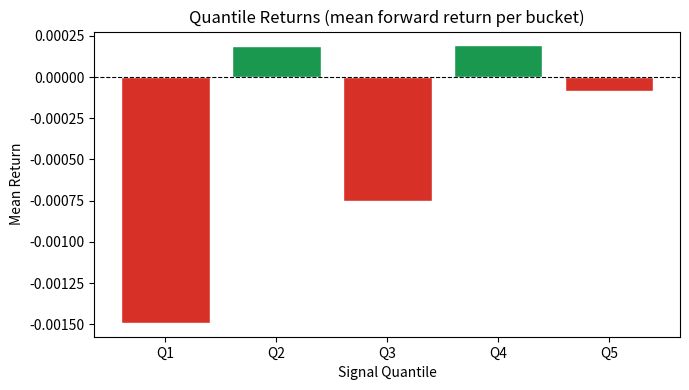
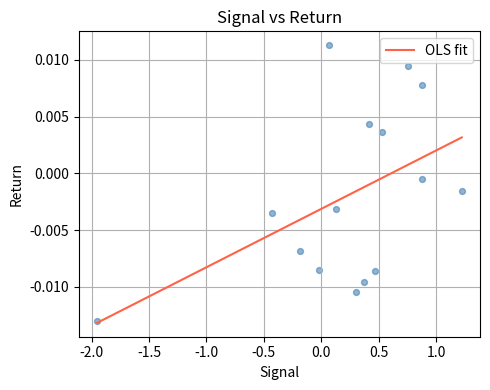

Write the Python code that produced these figures, in order.
import pandas as pd
import numpy as np
import matplotlib.pyplot as plt

%matplotlib inline


# Dataset (first rows from the processed pipeline)
_rows = [
    {
        "date": "2020-01-01",
        "asset": "ASSET_000",
        "signal": 0.30471707975443135,
        "return": -0.010399841062404956
    },
    {
        "date": "2020-01-01",
        "asset": "ASSET_001",
        "signal": 0.7504511958064572,
        "return": 0.009405647163912139
    },
    {
        "date": "2020-01-01",
        "asset": "ASSET_002",
        "signal": -1.9510351886538364,
        "return": -0.013021795068623181
    },
    {
        "date": "2020-01-01",
        "asset": "ASSET_003",
        "signal": 0.12784040316728537,
        "return": -0.003162425923435822
    },
    {
        "date": "2020-01-01",
        "asset": "ASSET_004",
        "signal": -0.016801157504288795,
        "return": -0.008530439275735801
    },
    {
        "date": "2020-01-01",
        "asset": "ASSET_005",
        "signal": 0.8793979748628286,
        "return": 0.0077779193542894835
    },
    {
        "date": "2020-01-01",
        "asset": "ASSET_006",
        "signal": 0.06603069756121605,
        "return": 0.011272412069680328
    },
    {
        "date": "2020-01-01",
        "asset": "ASSET_007",
        "signal": 0.4675093422520456,
        "return": -0.008592924628832382
    },
    {
        "date": "2020-01-01",
        "asset": "ASSET_008",
        "signal": 0.36875078408249884,
        "return": -0.009588826008289988
    },
    {
        "date": "2020-01-01",
        "asset": "ASSET_009",
        "signal": 0.8784503013072725,
        "return": -0.000499259109862529
    },
    {
        "date": "2020-01-02",
        "asset": "ASSET_000",
        "signal": -0.18486236354526056,
        "return": -0.006809295444039414
    },
    {
        "date": "2020-01-02",
        "asset": "ASSET_001",
        "signal": 1.2225413386740303,
        "return": -0.0015452948206880217
    },
    {
        "date": "2020-01-02",
        "asset": "ASSET_002",
        "signal": -0.4283278221631072,
        "return": -0.003521335504882296
    },
    {
        "date": "2020-01-02",
        "asset": "ASSET_003",
        "signal": 0.5323091855533487,
        "return": 0.0036544406436407836
    },
    {
        "date": "2020-01-02",
        "asset": "ASSET_004",
        "signal": 0.4127326115959884,
        "return": 0.004308210030078827
    }
]

df = pd.DataFrame(_rows)
if 'date' in df.columns:
    df['date'] = pd.to_datetime(df['date'])

df.head()


# Quantile Analysis — mean return per signal bucket
_labels = ['Q1', 'Q2', 'Q3', 'Q4', 'Q5']
_values = [-0.001491, 0.000189, -0.00075, 0.000192, -8.3e-05]

if _labels and _values:
    fig, ax = plt.subplots(figsize=(7, 4))
    colors = ['#d73027' if v < 0 else '#1a9850' for v in _values]
    ax.bar(_labels, _values, color=colors, edgecolor='white')
    ax.set_title('Quantile Returns (mean forward return per bucket)')
    ax.set_xlabel('Signal Quantile')
    ax.set_ylabel('Mean Return')
    plt.axhline(0, color='black', linewidth=0.8, linestyle='--')
    # Spread (Q5 - Q1): 0.001408
    plt.tight_layout()
    plt.show()
else:
    print('No quantile data available.')


# Signal vs Return scatter plot with OLS trend line
if 'signal' in df.columns and 'return' in df.columns:
    plt.figure(figsize=(5, 4))
    plt.scatter(df['signal'], df['return'], alpha=0.6, color='steelblue', s=18)

    # Regression trend line
    try:
        z = np.polyfit(df['signal'], df['return'], 1)
        p = np.poly1d(z)
        _xs = np.linspace(df['signal'].min(), df['signal'].max(), 200)
        plt.plot(_xs, p(_xs), color='tomato', linewidth=1.5, label='OLS fit')
        plt.legend()
    except Exception:
        pass

    plt.xlabel('Signal')
    plt.ylabel('Return')
    plt.title('Signal vs Return')
    plt.grid(True)
    plt.tight_layout()
    plt.show()
else:
    print('signal or return column not found in df.')


# Factor Decomposition — OLS regression results
# Equation: return = alpha + beta * signal + epsilon

beta         = 5.561677029587142
alpha        = -0.06923479679323355
residual_std = 0.9897192690876024

print(f'Beta:         {beta:.4f}' if beta is not None else 'Beta:         N/A')
print(f'Alpha:        {alpha:.4f}' if alpha is not None else 'Alpha:        N/A')
print(f'Residual std: {residual_std:.4f}' if residual_std is not None else 'Residual std: N/A')

# Interpretation:
# High beta + near-zero alpha → signal is primarily factor-driven
# Positive alpha → signal carries independent predictive content
